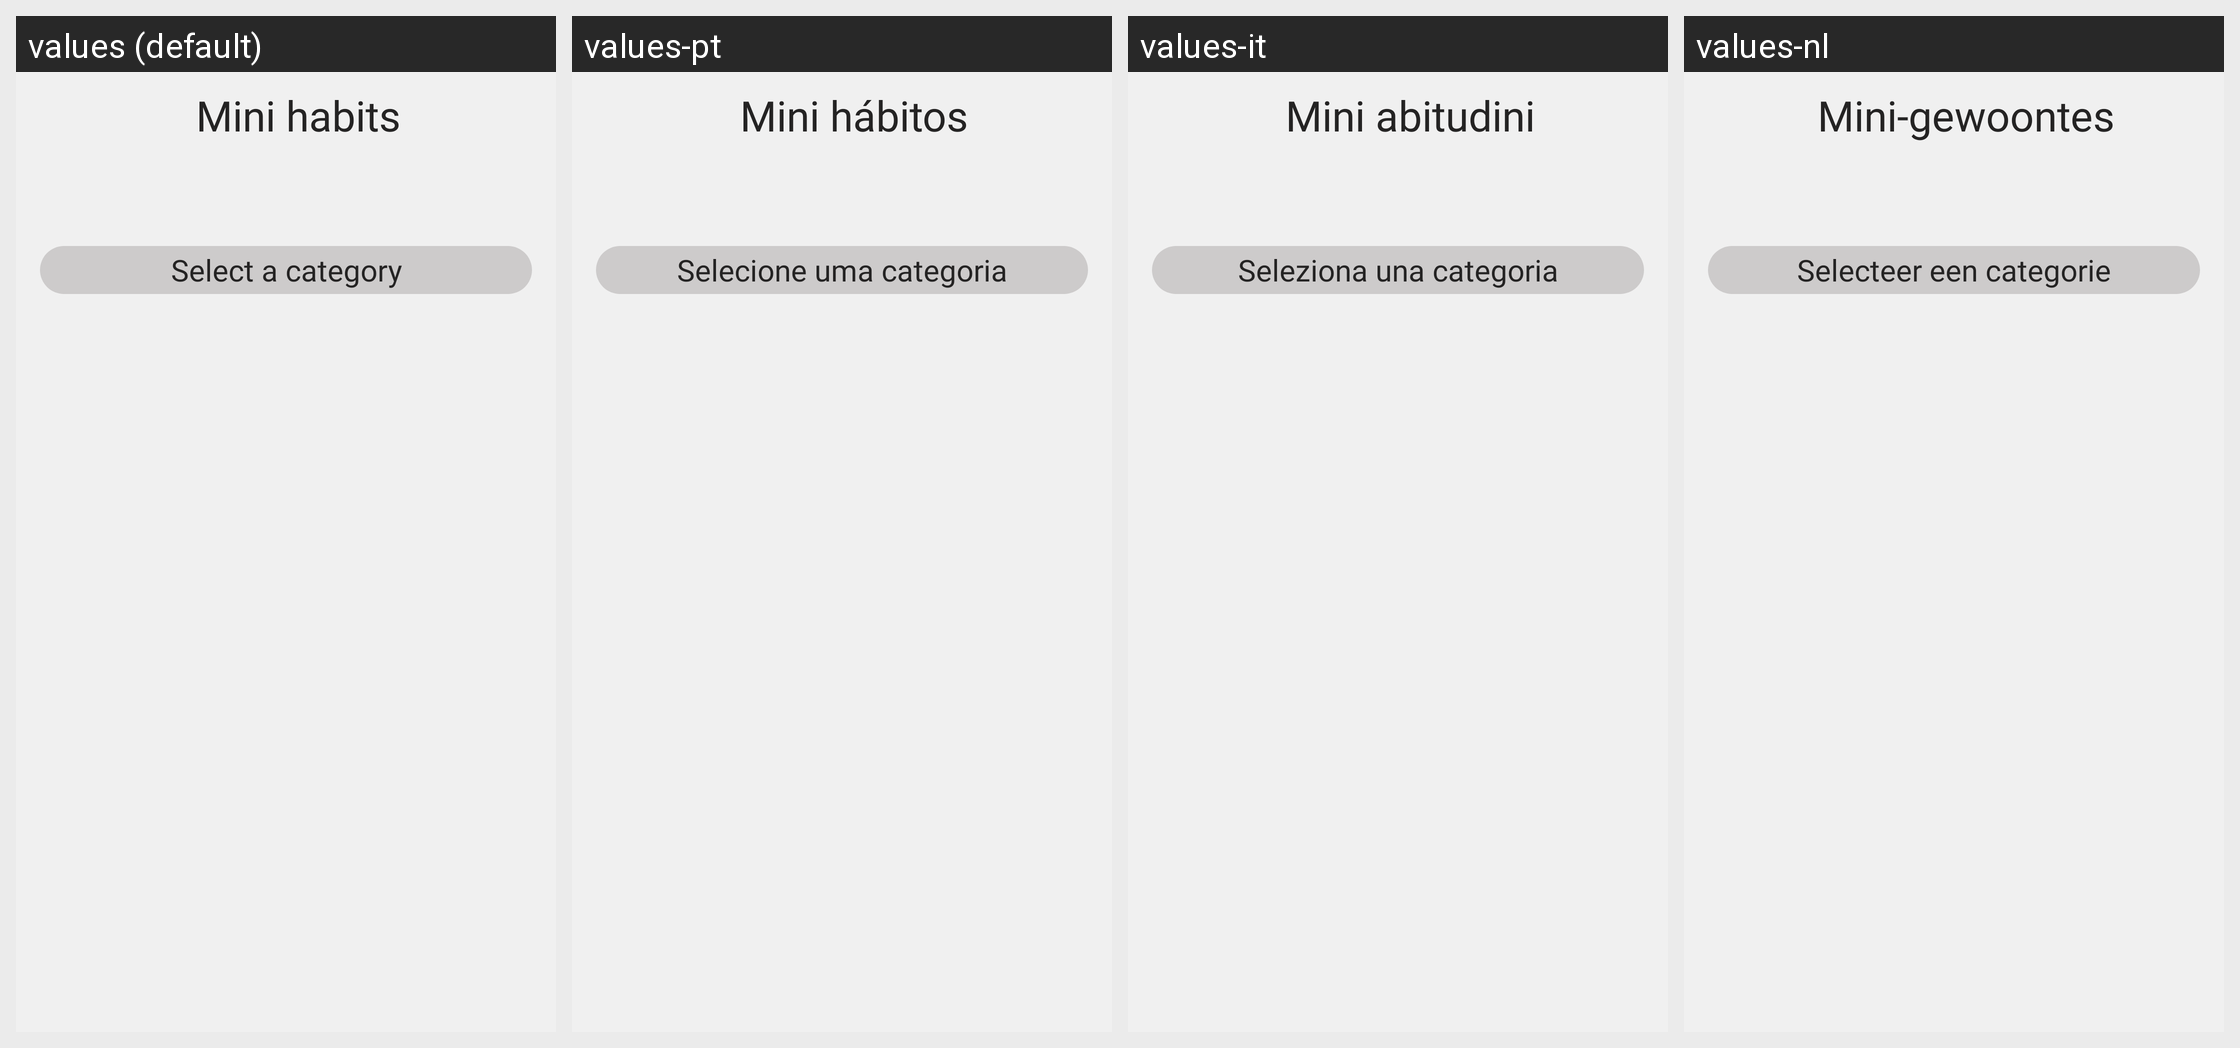

Translations of the strings shown on this Android screen, per locale in the grid:
Android screen res/layout/fragment_mini_habitos.xml rendered under 4 locales, left to right: values (default), values-pt, values-it, values-nl. Device: Nexus 5 (rendered at 1080×1920; each locale shown at half size, 540×960, under a caption strip naming it); theme Theme.Habits.
Other locales in the repository, not shown: values-de, values-es, values-fr.
Strings drawn on this screen, with the default value and each locale's value (text and hints the layout hard-codes, and strings that could not be matched under every locale, appear in the picture but are not listed):

mini_habitos
  values: Mini habits
  values-pt: Mini hábitos
  values-it: Mini abitudini
  values-nl: Mini‑gewoontes

selecciona_una_categoria
  values: Select a category
  values-pt: Selecione uma categoria
  values-it: Seleziona una categoria
  values-nl: Selecteer een categorie
